Run: headless pygame with SDL's dummy video driver; simulated clock (each Clock.tick advances the game by its frame time, no real sleeping); random seed 0; keys injected as events and as key.get_pressed() state; no mouse input.
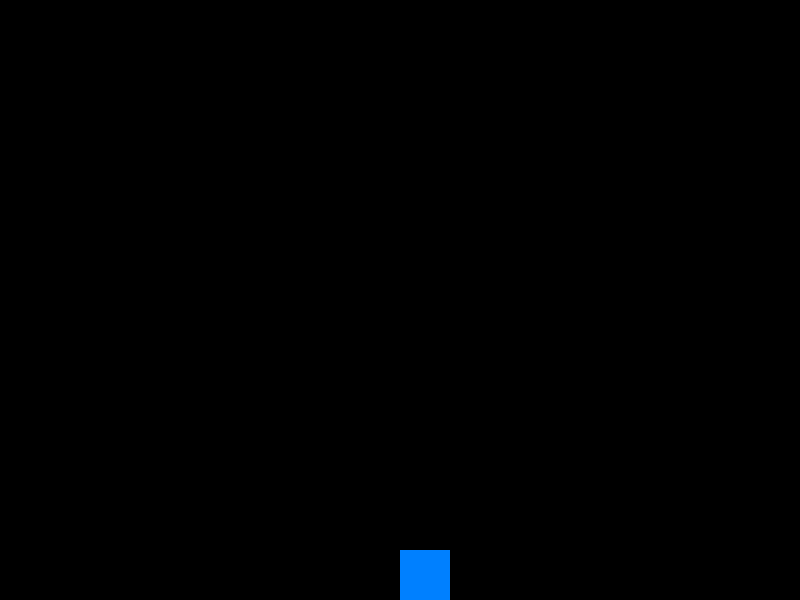
Frame 1 of 4 · flips 1–60 · no input
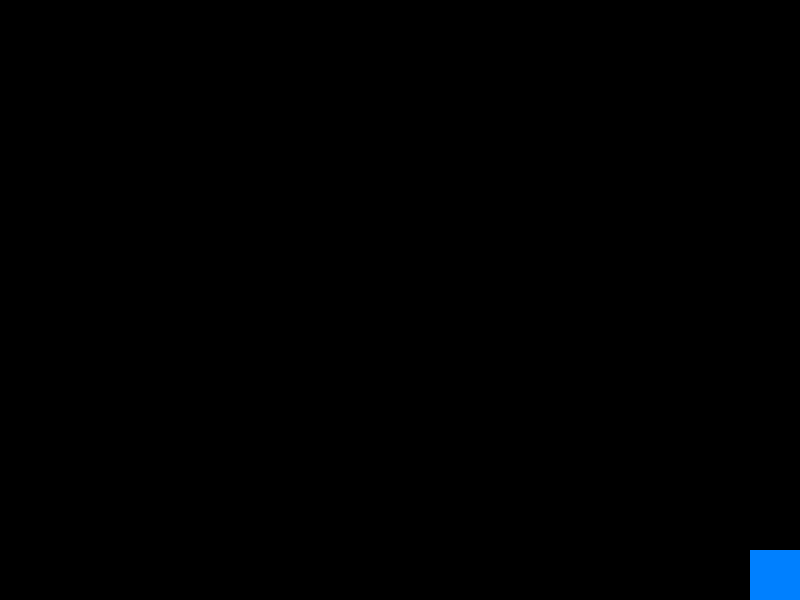
Frame 2 of 4 · flips 61–180 · tapped SPACE, RETURN · held RIGHT (→), D
Frame 3 of 4 · flips 181–300 · held DOWN (↓), S · screen unchanged from frame 2, image omitted
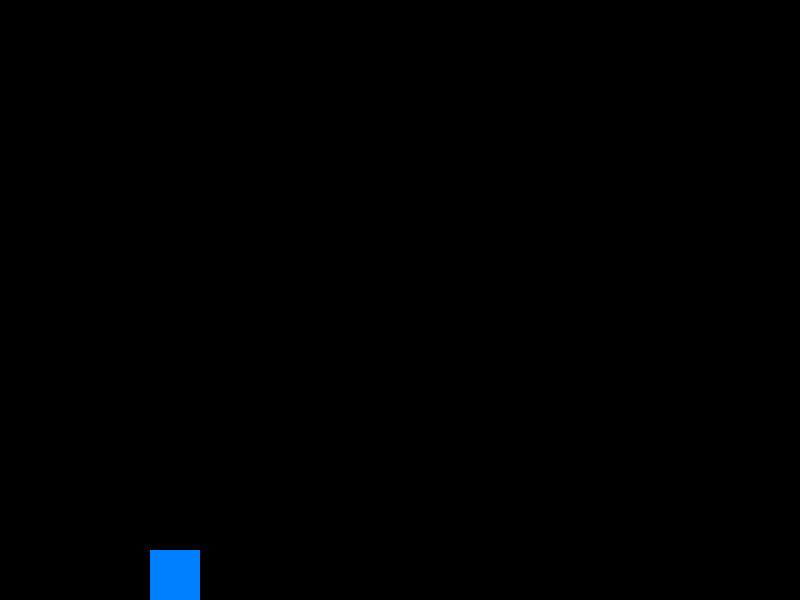
Frame 4 of 4 · flips 301–420 · held LEFT (←), A, UP (↑), W

The pygame program that drew these frames:

import pygame
import sys
from pygame.locals import *

# Initialize Pygame
pygame.init()

# Constants
WIDTH, HEIGHT = 800, 600
PLAYER_SIZE = 50
PLAYER_COLOR = (0, 128, 255)
BULLET_COLOR = (255, 0, 0)
BACKGROUND_COLOR = (0, 0, 0)
BULLET_SPEED = 10
FPS = 60

# Set up the display
window = pygame.display.set_mode((WIDTH, HEIGHT))
pygame.display.set_caption('Simple 2D Shooter')

# Player class
def create_player():
    player = pygame.Rect(WIDTH // 2, HEIGHT - PLAYER_SIZE, PLAYER_SIZE, PLAYER_SIZE)
    return player

def move_player(player, key):
    if key[pygame.K_LEFT] and player.left > 0:
        player.move_ip(-5, 0)
    if key[pygame.K_RIGHT] and player.right < WIDTH:
        player.move_ip(5, 0)
    return player

# Bullet class
def create_bullet(player):
    bullet = pygame.Rect(player.centerx, player.top, 5, 10)
    return bullet

def move_bullet(bullets):
    for bullet in bullets[:]:  # Copy the list
        bullet.move_ip(0, -BULLET_SPEED)
        if bullet.bottom < 0:
            bullets.remove(bullet)
    return bullets

# Main loop
def main():
    player = create_player()
    bullets = []
    clock = pygame.time.Clock()
    
    while True:
        for event in pygame.event.get():
            if event.type == QUIT:
                pygame.quit()
                sys.exit()
            if event.type == KEYDOWN:
                if event.key == K_SPACE:
                    bullets.append(create_bullet(player))

        key = pygame.key.get_pressed()
        player = move_player(player, key)
        bullets = move_bullet(bullets)
        
        # Drawing
        window.fill(BACKGROUND_COLOR)
        pygame.draw.rect(window, PLAYER_COLOR, player)
        for bullet in bullets:
            pygame.draw.rect(window, BULLET_COLOR, bullet)
        pygame.display.flip()

        clock.tick(FPS)

if __name__ == '__main__':
    main()
